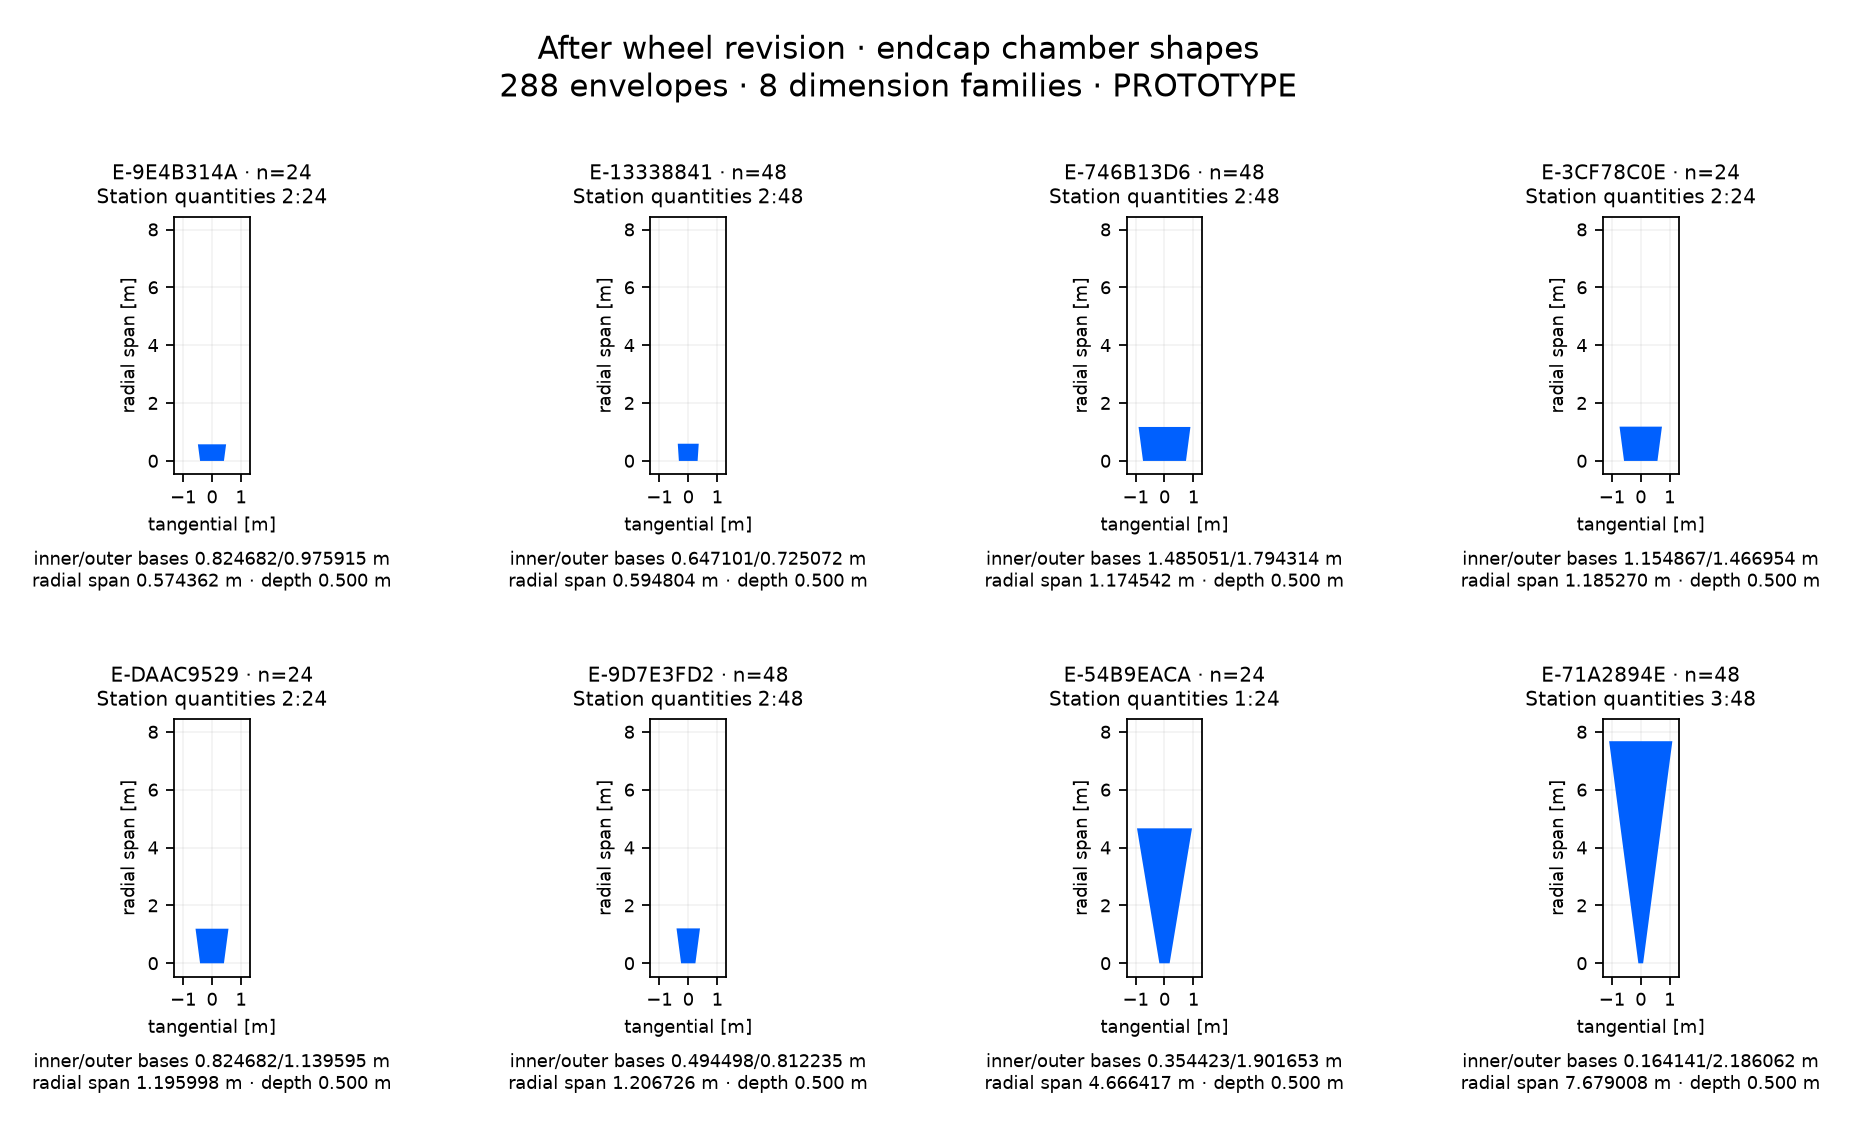

Source data for this figure (header and first rows):
shape_id, quantity, radial_span_m, inner_base_m, outer_base_m, outer_base_offset_m, depth_m, station_counts, side_counts
E-9E4B314A, 24, 0.5744, 0.8247, 0.9759, 0.0, 0.5, {"2": 24}, {"minus": 12, "plus": 12}
E-13338841, 48, 0.5948, 0.6471, 0.7251, 0.0, 0.5, {"2": 48}, {"minus": 24, "plus": 24}
E-746B13D6, 48, 1.175, 1.485, 1.794, 0.0, 0.5, {"2": 48}, {"minus": 24, "plus": 24}
E-3CF78C0E, 24, 1.185, 1.155, 1.467, 0.0, 0.5, {"2": 24}, {"minus": 12, "plus": 12}
E-DAAC9529, 24, 1.196, 0.8247, 1.14, 0.0, 0.5, {"2": 24}, {"minus": 12, "plus": 12}
E-9D7E3FD2, 48, 1.207, 0.4945, 0.8122, 0.0, 0.5, {"2": 48}, {"minus": 24, "plus": 24}
E-54B9EACA, 24, 4.666, 0.3544, 1.902, 0.0, 0.5, {"1": 24}, {"minus": 12, "plus": 12}
E-71A2894E, 48, 7.679, 0.1641, 2.186, 0.0, 0.5, {"3": 48}, {"minus": 24, "plus": 24}
